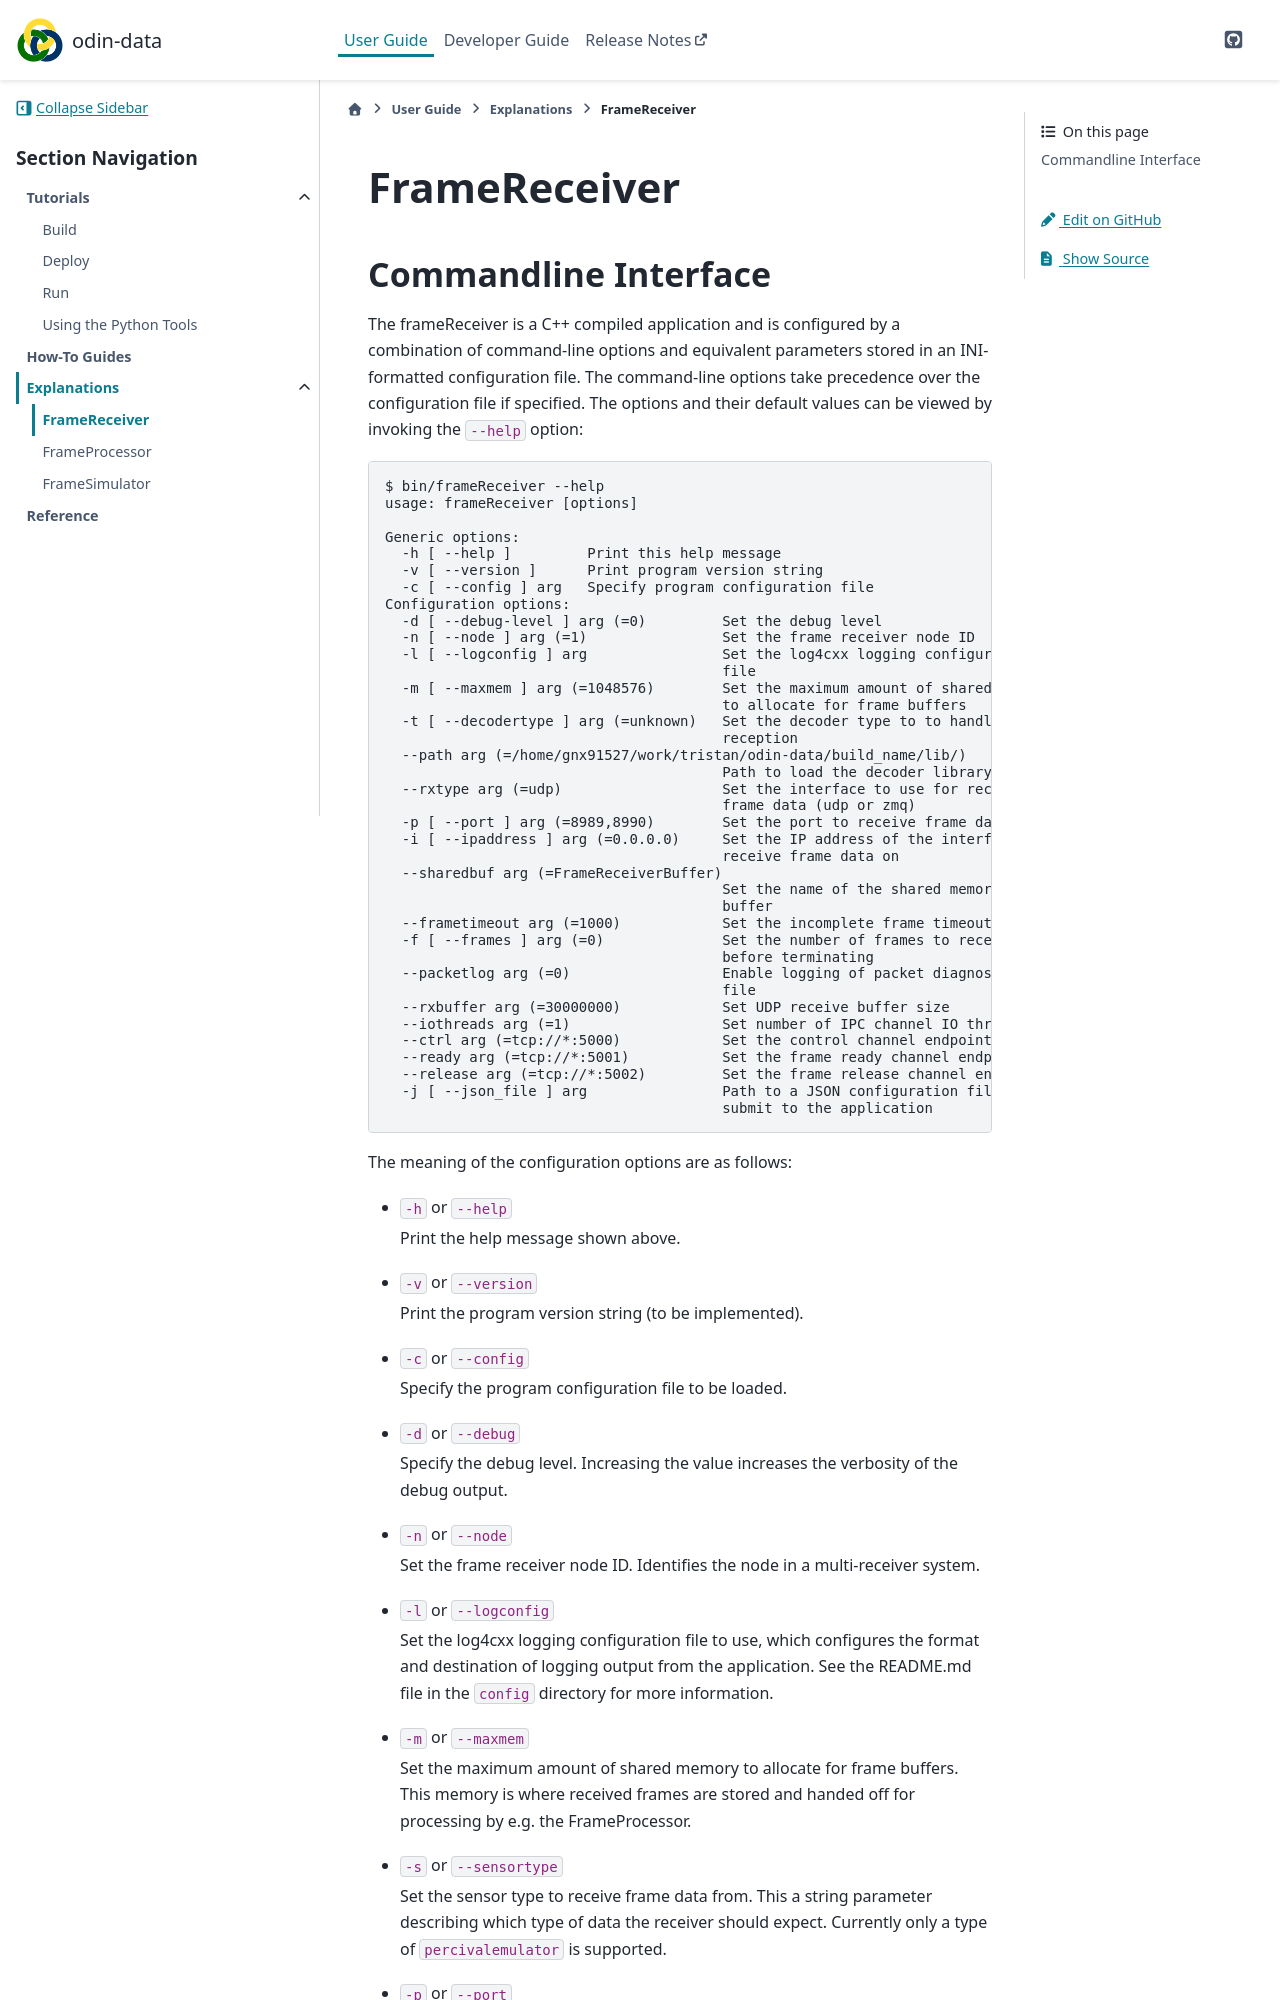

repository: odin-detector/odin-data · page: 1.13.0-beta.2/user/explanations/frame-receiver.html · generator: sphinx

# FrameReceiver

## Commandline Interface

The frameReceiver is a C++ compiled application and is configured by a combination of
command-line options and equivalent parameters stored in an INI-formatted configuration
file. The command-line options take precedence over the configuration file if specified.
The options and their default values can be viewed by invoking the `--help` option:

    $ bin/frameReceiver --help
    usage: frameReceiver [options]

    Generic options:
      -h [ --help ]         Print this help message
      -v [ --version ]      Print program version string
      -c [ --config ] arg   Specify program configuration file
    Configuration options:
      -d [ --debug-level ] arg (=0)         Set the debug level
      -n [ --node ] arg (=1)                Set the frame receiver node ID
      -l [ --logconfig ] arg                Set the log4cxx logging configuration
                                            file
      -m [ --maxmem ] arg (=1048576)        Set the maximum amount of shared memory
                                            to allocate for frame buffers
      -t [ --decodertype ] arg (=unknown)   Set the decoder type to to handle data
                                            reception
      --path arg (=/home/gnx91527/work/tristan/odin-data/build_name/lib/)
                                            Path to load the decoder library from
      --rxtype arg (=udp)                   Set the interface to use for receiving
                                            frame data (udp or zmq)
      -p [ --port ] arg (=8989,8990)        Set the port to receive frame data on
      -i [ --ipaddress ] arg (=0.0.0.0)     Set the IP address of the interface to
                                            receive frame data on
      --sharedbuf arg (=FrameReceiverBuffer)
                                            Set the name of the shared memory frame
                                            buffer
      --frametimeout arg (=1000)            Set the incomplete frame timeout in ms
      -f [ --frames ] arg (=0)              Set the number of frames to receive
                                            before terminating
      --packetlog arg (=0)                  Enable logging of packet diagnostics to
                                            file
      --rxbuffer arg (=30000000)            Set UDP receive buffer size
      --iothreads arg (=1)                  Set number of IPC channel IO threads
      --ctrl arg (=tcp://*:5000)            Set the control channel endpoint
      --ready arg (=tcp://*:5001)           Set the frame ready channel endpoint
      --release arg (=tcp://*:5002)         Set the frame release channel endpoint
      -j [ --json_file ] arg                Path to a JSON configuration file to
                                            submit to the application


The meaning of the configuration options are as follows:

* `-h` or `--help`

  Print the help message shown above.

* `-v` or `--version`

  Print the program version string (to be implemented).

* `-c` or `--config`

  Specify the program configuration file to be loaded.

* `-d` or `--debug`

  Specify the debug level. Increasing the value increases the verbosity of the debug
  output.

* `-n` or `--node`

  Set the frame receiver node ID. Identifies the node in a multi-receiver system.

* `-l` or `--logconfig`
